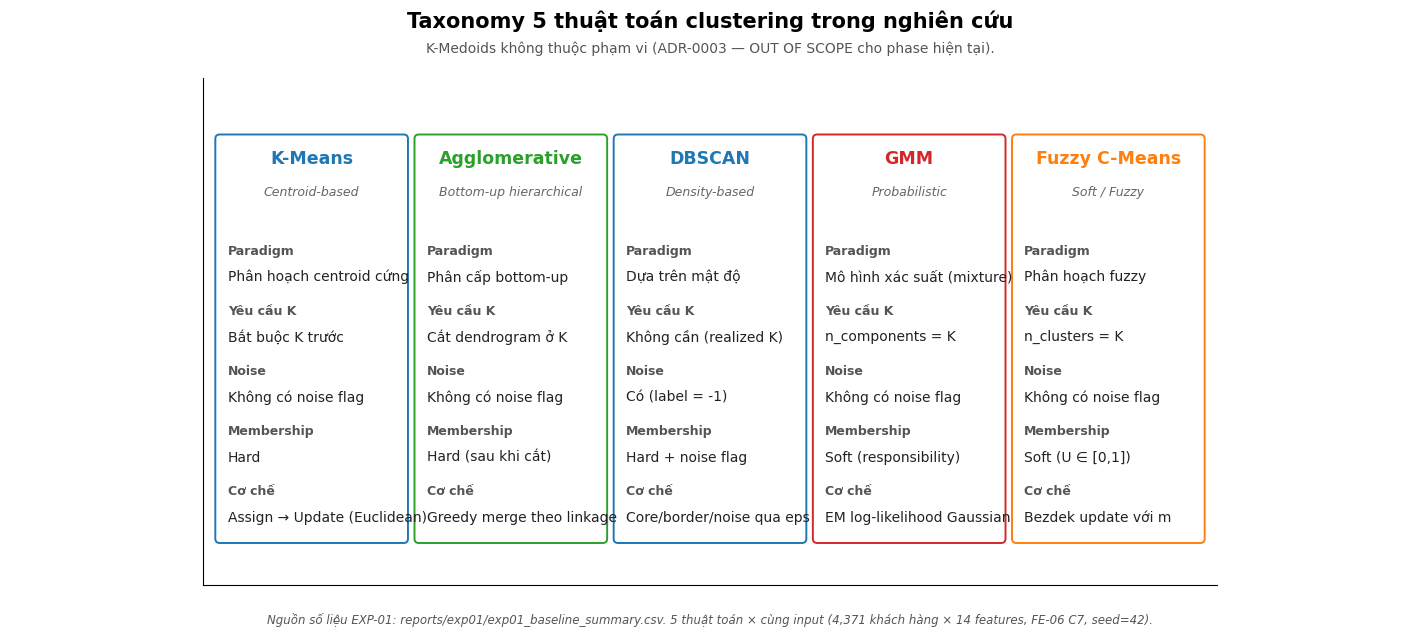

Python code for this plot: (Note: this script raises an exception after producing the figure.)
"""
Generate 9 PNG visualizations for clustering algorithm comparison.

Source of experimental numbers:
- reports/exp01/exp01_baseline_summary.csv (EXP-01 baseline, 5 runs)
- reports/exp03/exp03_selected_configurations.csv (EXP-03 working selection)
- reports/exp05/exp05_reproducibility_aggregate.csv (Block R)

This is documentation/visualization task only:
- No code change to clustering implementation
- No methodology change
- No rerun of experiments
- No ranking/winner/best/optimal claims
"""

import os

import matplotlib.pyplot as plt
from matplotlib.patches import (
    Circle,
    Ellipse,
    FancyArrowPatch,
    FancyBboxPatch,
    Rectangle,
)
import numpy as np
from scipy.spatial import cKDTree

OUT = "/home/hoangson301223/NCKH/EPU_CNS_SG_SV_2026_PHASE_2_PROJECT_13/customer-segmentation-ml/reports/algorithm_comparison"

# Common visual style — academic / scientific
plt.rcParams.update({
    "font.family": "DejaVu Sans",
    "font.size": 10,
    "axes.titlesize": 11,
    "axes.labelsize": 10,
    "axes.spines.top": False,
    "axes.spines.right": False,
    "savefig.bbox": "tight",
    "savefig.dpi": 160,
    "figure.dpi": 120,
})

COLORS = {
    "kmeans": "#1f77b4",
    "agglomerative": "#2ca02c",
    "dbscan_core": "#1f77b4",
    "dbscan_border": "#9467bd",
    "dbscan_noise": "#7f7f7f",
    "gmm": "#d62728",
    "fcm": "#ff7f0e",
    "text_muted": "#555555",
}

ALG_ORDER = ["kmeans", "agglomerative", "dbscan_core", "gmm", "fcm"]
ALG_COLOR_MAP = {
    "kmeans": "#1f77b4",
    "agglomerative": "#2ca02c",
    "dbscan_core": "#1f77b4",
    "gmm": "#d62728",
    "fcm": "#ff7f0e",
}
ALG_COLOR = [ALG_COLOR_MAP[k] for k in ALG_ORDER]

ALG_TITLE = {
    "kmeans": "K-Means",
    "agglomerative": "Agglomerative",
    "dbscan": "DBSCAN",
    "gmm": "Gaussian Mixture",
    "fcm": "Fuzzy C-Means",
}

DATA_SOURCE_EXP01 = (
    "Nguồn số liệu EXP-01: reports/exp01/exp01_baseline_summary.csv. "
    "5 thuật toán × cùng input (4,371 khách hàng × 14 features, FE-06 C7, seed=42)."
)


def save(fig, name):
    path = os.path.join(OUT, name)
    fig.savefig(path, dpi=160, bbox_inches="tight", facecolor="white")
    plt.close(fig)
    return path


def set_axis_clean(ax, xlim=(0, 1), ylim=(0, 1)):
    ax.set_xlim(*xlim)
    ax.set_ylim(*ylim)
    ax.set_xticks([])
    ax.set_yticks([])
    ax.set_aspect("equal")


def title_only(fig, title, y=0.96):
    fig.suptitle(title, fontsize=15, fontweight="bold", y=y)


def footer_source(fig, txt, y=0.02):
    fig.text(0.5, y, txt, ha="center", fontsize=8.5,
             color=COLORS["text_muted"], style="italic")


# =============================================================================
# 01 — Algorithm Taxonomy (5 algorithms card grid)
# =============================================================================

def make_01_taxonomy():
    fig = plt.figure(figsize=(14.0, 6.5))
    fig.suptitle("Taxonomy 5 thuật toán clustering trong nghiên cứu",
                 fontsize=15, fontweight="bold", y=0.965)

    # sub-title in its own axes
    ax_meta = fig.add_axes([0.0, 0.88, 1.0, 0.05])
    ax_meta.axis("off")
    ax_meta.text(0.5, 0.5,
                 "K-Medoids không thuộc phạm vi (ADR-0003 — OUT OF SCOPE cho phase hiện tại).",
                 ha="center", va="center", fontsize=10,
                 color=COLORS["text_muted"])

    ax = fig.add_axes([0.02, 0.08, 0.96, 0.78])
    set_axis_clean(ax, (0, 14.0), (0, 7.0))

    cards = [
        {"key": "kmeans", "alg": "K-Means", "tag": "Centroid-based",
         "rows": [
             ("Paradigm", "Phân hoạch centroid cứng"),
             ("Yêu cầu K", "Bắt buộc K trước"),
             ("Noise", "Không có noise flag"),
             ("Membership", "Hard"),
             ("Cơ chế", "Assign → Update (Euclidean)"),
         ]},
        {"key": "agglomerative", "alg": "Agglomerative", "tag": "Bottom-up hierarchical",
         "rows": [
             ("Paradigm", "Phân cấp bottom-up"),
             ("Yêu cầu K", "Cắt dendrogram ở K"),
             ("Noise", "Không có noise flag"),
             ("Membership", "Hard (sau khi cắt)"),
             ("Cơ chế", "Greedy merge theo linkage"),
         ]},
        {"key": "dbscan", "alg": "DBSCAN", "tag": "Density-based",
         "rows": [
             ("Paradigm", "Dựa trên mật độ"),
             ("Yêu cầu K", "Không cần (realized K)"),
             ("Noise", "Có (label = -1)"),
             ("Membership", "Hard + noise flag"),
             ("Cơ chế", "Core/border/noise qua eps"),
         ]},
        {"key": "gmm", "alg": "GMM", "tag": "Probabilistic",
         "rows": [
             ("Paradigm", "Mô hình xác suất (mixture)"),
             ("Yêu cầu K", "n_components = K"),
             ("Noise", "Không có noise flag"),
             ("Membership", "Soft (responsibility)"),
             ("Cơ chế", "EM log-likelihood Gaussian"),
         ]},
        {"key": "fcm", "alg": "Fuzzy C-Means", "tag": "Soft / Fuzzy",
         "rows": [
             ("Paradigm", "Phân hoạch fuzzy"),
             ("Yêu cầu K", "n_clusters = K"),
             ("Noise", "Không có noise flag"),
             ("Membership", "Soft (U ∈ [0,1])"),
             ("Cơ chế", "Bezdek update với m"),
         ]},
    ]

    box_w = 2.62
    box_h = 5.6
    y0 = 0.6
    gap = 0.13
    total_w = 5 * box_w + 4 * gap
    x0 = (14.0 - total_w) / 2

    for i, c in enumerate(cards):
        x = x0 + i * (box_w + gap)
        color = ALG_COLOR[i]
        # outer
        outer = FancyBboxPatch(
            (x, y0), box_w, box_h,
            boxstyle="round,pad=0.02,rounding_size=0.06",
            linewidth=1.4, edgecolor=color, facecolor="white",
        )
        ax.add_patch(outer)
        # header
        ax.text(x + box_w / 2, y0 + box_h - 0.32, c["alg"],
                ha="center", va="center", fontsize=12.5, fontweight="bold",
                color=color)
        ax.text(x + box_w / 2, y0 + box_h - 0.78, c["tag"],
                ha="center", va="center", fontsize=9, color="#666",
                style="italic")

        rows_top = y0 + box_h - 1.30
        n_rows = len(c["rows"])
        row_h = (rows_top - y0 - 0.15) / n_rows
        for r_i, (label, val) in enumerate(c["rows"]):
            ry = rows_top - (r_i + 1) * row_h
            ax.text(x + 0.15, ry + row_h * 0.65, label,
                    ha="left", va="center", fontsize=9,
                    fontweight="bold", color=COLORS["text_muted"])
            ax.text(x + 0.15, ry + row_h * 0.22, val,
                    ha="left", va="center", fontsize=10, color="#222")

    fig.text(0.5, 0.02, DATA_SOURCE_EXP01, ha="center", fontsize=8.5,
             color=COLORS["text_muted"], style="italic")
    save(fig, "01_algorithm_taxonomy.png")


# =============================================================================
# 02 — K-Means principle (5-panel mechanism)
# =============================================================================

def make_02_kmeans():
    rng = np.random.default_rng(42)
    n = 80
    centers = np.array([[-3, -1.5], [3, -1.5], [-3, 1.5], [3, 1.5]], dtype=float)
    X = np.vstack([c + rng.normal(scale=0.85, size=(n // 4, 2)) for c in centers])

    def assign(X, mu):
        d = np.linalg.norm(X[:, None, :] - mu[None, :, :], axis=2)
        return np.argmin(d, axis=1)

    fig = plt.figure(figsize=(16.0, 4.6))
    fig.suptitle("K-Means — Nguyên lý hoạt động (Lloyd's algorithm)",
                 fontsize=14, fontweight="bold", y=0.97)
    fig.subplots_adjust(top=0.84, bottom=0.20, left=0.04, right=0.98, wspace=0.25)

    axes = [fig.add_subplot(1, 5, i + 1) for i in range(5)]
    cmap = ["#1f77b4", "#2ca02c", "#d62728", "#ff7f0e"]

    # Panel 1: raw
    ax = axes[0]
    ax.scatter(X[:, 0], X[:, 1], s=14, c="#444", alpha=0.7, edgecolors="none")
    ax.set_title("1. Dữ liệu 4,371 khách hàng\n(R¹⁴ minh họa 2D)",
                 fontsize=10)
    ax.set_xticks([]); ax.set_yticks([])

    # Panel 2: init centroids
    ax = axes[1]
    initial_centers = X[rng.choice(len(X), 4, replace=False)]
    ax.scatter(X[:, 0], X[:, 1], s=14, c="#aaa", alpha=0.6, edgecolors="none")
    ax.scatter(initial_centers[:, 0], initial_centers[:, 1],
               s=180, c=cmap,
               marker="X", edgecolors="black", linewidths=1)
    ax.set_title("2. Khởi tạo 4 centroid\n(k-means++, n_init=10)", fontsize=10)
    ax.set_xticks([]); ax.set_yticks([])

    # Panel 3: assignment
    ax = axes[2]
    lbls = assign(X, initial_centers)
    for k in range(4):
        ax.scatter(X[lbls == k, 0], X[lbls == k, 1], s=14, c=cmap[k],
                   alpha=0.7, edgecolors="none")
    for k, c in enumerate(initial_centers):
        ax.scatter([c[0]], [c[1]], s=180, c=cmap[k], marker="X",
                   edgecolors="black", linewidths=1)
    ax.set_title("3. Assignment\nđiểm → centroid gần nhất", fontsize=10)
    ax.set_xticks([]); ax.set_yticks([])

    # Panel 4: centroid update
    ax = axes[3]
    new_centers = np.array([X[lbls == k].mean(axis=0) for k in range(4)])
    for k in range(4):
        ax.scatter(X[lbls == k, 0], X[lbls == k, 1], s=14, c=cmap[k],
                   alpha=0.6, edgecolors="none")
    for k in range(4):
        ax.annotate("", xy=new_centers[k], xytext=initial_centers[k],
                    arrowprops=dict(arrowstyle="->", color="black", lw=1.4))
    ax.scatter(initial_centers[:, 0], initial_centers[:, 1],
               s=120, c=cmap, marker="X", alpha=0.4,
               edgecolors="black", linewidths=1)
    ax.scatter(new_centers[:, 0], new_centers[:, 1],
               s=200, c=cmap, marker="X", edgecolors="black", linewidths=1)
    ax.set_title("4. Update\ncentroid ← mean(cluster)", fontsize=10)
    ax.set_xticks([]); ax.set_yticks([])

    # Panel 5: converged
    ax = axes[4]
    final_centers = np.array([[-3, -1.5], [3, -1.5], [-3, 1.5], [3, 1.5]],
                             dtype=float)
    final_lbls = assign(X, final_centers)
    for k in range(4):
        ax.scatter(X[final_lbls == k, 0], X[final_lbls == k, 1], s=14,
                   c=cmap[k], alpha=0.75, edgecolors="none")
        ax.scatter([final_centers[k, 0]], [final_centers[k, 1]],
                   s=180, c=cmap[k], marker="X", edgecolors="black", linewidths=1)
    ax.set_title("5. Hội tụ\n4 cluster cuối cùng", fontsize=10)
    ax.set_xticks([]); ax.set_yticks([])

    fig.text(0.5, 0.10,
             "Objective: WCSS = Σₖ Σ_{x∈Cₖ} ‖x − μₖ‖²  ·  Working config: n_init=10, init=k-means++, max_iter=300, tol=1e-4.",
             ha="center", fontsize=9, color=COLORS["text_muted"])
    fig.text(0.5, 0.02,
             "Nguồn: docs/research/ML02_KMeans.md; reports/exp01/exp01_baseline_summary.csv "
             "(K-Means baseline K=4: silhouette=0.5681, DBI=0.6128, CH=4819.08).",
             ha="center", fontsize=8.5, color=COLORS["text_muted"],
             style="italic")
    save(fig, "02_kmeans_principle.png")


# =============================================================================
# 03 — Agglomerative principle
# =============================================================================

def make_03_agglomerative():
    X = np.array([
        [-3.0, -1.5],
        [-2.8, -1.2],
        [-2.5, -1.6],
        [3.0, -1.5],
        [2.8, -1.2],
        [-3.0, 1.5],
        [3.0, 1.5],
    ])

    fig = plt.figure(figsize=(15.0, 7.5))
    fig.suptitle("Agglomerative Clustering — Bottom-up hierarchical merging",
                 fontsize=15, fontweight="bold", y=0.985)
    gs = fig.add_gridspec(2, 3, height_ratios=[1.1, 1.0], hspace=0.40, wspace=0.30)

    cmap = ["#1f77b4", "#2ca02c", "#d62728", "#ff7f0e"]

    # Panel A: points
    axA = fig.add_subplot(gs[0, 0])
    axA.scatter(X[:, 0], X[:, 1], s=140, c="white", edgecolors="black", linewidths=1.8)
    for i, (x, y) in enumerate(X):
        axA.text(x + 0.12, y + 0.05, f"x{i + 1}", fontsize=10)
    axA.set_title("1. Khởi tạo — mỗi điểm = 1 cluster", fontsize=11)
    axA.set_xticks([]); axA.set_yticks([])

    # Panel B: pairwise merging
    axB = fig.add_subplot(gs[0, 1])
    groups_B = [(0, 1, 2), (3, 4), (5,), (6,)]
    for gi, grp in enumerate(groups_B):
        axB.scatter(X[list(grp), 0], X[list(grp), 1], s=180,
                    c=cmap[gi], edgecolors="black", linewidths=1.2)
    merges = [((-2.9, -1.35), (-2.6, -1.4)), ((2.9, -1.35), (2.9, -1.32))]
    for (x1, y1), (x2, y2) in merges:
        axB.annotate("", xy=(x2, y2), xytext=(x1, y1),
                     arrowprops=dict(arrowstyle="->", color="#444", lw=1.2))
    axB.set_title("2. Greedy merge theo linkage criterion", fontsize=11)
    axB.set_xticks([]); axB.set_yticks([])

    # Panel C: dendrogram (drawn manually for clarity)
    axD = fig.add_subplot(gs[0, 2])
    leaf_pos = [0.5, 1.0, 1.5, 2.5, 3.0, 4.5, 5.5]
    leaf_labels = ["x1", "x2", "x3", "x4", "x5", "x6", "x7"]
    # stems
    for i, x in enumerate(leaf_pos):
        axD.plot([x, x], [0, 0.25], color="#222", lw=1)
        axD.text(x, -0.10, leaf_labels[i], ha="center", va="top", fontsize=10)
    # merge1 x1,x2 at h=0.30
    axD.plot([leaf_pos[0], leaf_pos[1]], [0.30, 0.30], color="#222", lw=1)
    axD.plot([leaf_pos[0], leaf_pos[0]], [0.25, 0.30], color="#222", lw=1)
    axD.plot([leaf_pos[1], leaf_pos[1]], [0.25, 0.30], color="#222", lw=1)
    # merge2 x4,x5 at h=0.45
    axD.plot([leaf_pos[3], leaf_pos[4]], [0.45, 0.45], color="#222", lw=1)
    axD.plot([leaf_pos[3], leaf_pos[3]], [0.25, 0.45], color="#222", lw=1)
    axD.plot([leaf_pos[4], leaf_pos[4]], [0.25, 0.45], color="#222", lw=1)
    # merge3 (x1,x2) with x3 at h=0.75
    cx12 = (leaf_pos[0] + leaf_pos[1]) / 2
    axD.plot([cx12, leaf_pos[2]], [0.75, 0.75], color="#222", lw=1)
    axD.plot([leaf_pos[2], leaf_pos[2]], [0.25, 0.75], color="#222", lw=1)
    axD.plot([cx12, cx12], [0.30, 0.75], color="#222", lw=1)
    # merge4 x6 with x7 at h=1.20
    axD.plot([leaf_pos[5], leaf_pos[6]], [1.20, 1.20], color="#222", lw=1)
    axD.plot([leaf_pos[5], leaf_pos[5]], [0.25, 1.20], color="#222", lw=1)
    axD.plot([leaf_pos[6], leaf_pos[6]], [0.25, 1.20], color="#222", lw=1)
    # merge5 (x4,x5) with (x6,x7) at h=1.95
    cx45 = (leaf_pos[3] + leaf_pos[4]) / 2
    cx67 = (leaf_pos[5] + leaf_pos[6]) / 2
    axD.plot([cx45, cx67], [1.95, 1.95], color="#222", lw=1)
    axD.plot([cx45, cx45], [0.45, 1.95], color="#222", lw=1)
    axD.plot([cx67, cx67], [1.20, 1.95], color="#222", lw=1)

    axD.set_xlim(0, 6.5); axD.set_ylim(-0.30, 2.20)
    axD.set_xticks([]); axD.set_yticks([0, 0.30, 0.75, 1.20, 1.95])
    axD.set_yticklabels(["0", "0.30", "0.75", "1.20", "1.95"], fontsize=9)
    axD.set_ylabel("Khoảng cách\nlinkage", fontsize=9)
    axD.spines["bottom"].set_visible(False)
    axD.spines["left"].set_visible(True)
    axD.set_title("3. Dendrogram (linkage height)", fontsize=11)

    # Panel D: cut at K=3
    axC = fig.add_subplot(gs[1, 0])
    cut_groups = [(0, 1, 2, 5), (3, 4), (6,)]
    for gi, grp in enumerate(cut_groups):
        axC.scatter(X[list(grp), 0], X[list(grp), 1], s=180,
                    c=cmap[gi], edgecolors="black", linewidths=1.2)
    axC.text(-3.5, 2.40, "Cắt tại K=3 → 3 cluster",
             color="red", fontsize=10.5, fontweight="bold")
    axC.set_xlim(-3.7, 3.6); axC.set_ylim(-2.05, 2.55)
    axC.set_xticks([]); axC.set_yticks([])
    axC.set_title("4. Cắt dendrogram tại K=3", fontsize=11, pad=10)

    # Panel E: linkage explanation (better spacing)
    axE = fig.add_subplot(gs[1, 1])
    axE.axis("off")
    axE.text(0.05, 0.92, "Linkage rules:", fontsize=12, fontweight="bold",
             transform=axE.transAxes)
    linkages = [
        ("Ward",     "Δ(ESS) — minimize variance sau merge"),
        ("Average",  "Trung bình khoảng cách pairwise"),
        ("Complete", "Max khoảng cách giữa 2 điểm"),
        ("Single",   "Min khoảng cách giữa 2 điểm"),
    ]
    for i, (name, desc) in enumerate(linkages):
        y = 0.78 - i * 0.15
        axE.text(0.04, y, f"• {name}:", fontsize=10.5, fontweight="bold",
                 transform=axE.transAxes)
        axE.text(0.42, y, desc, fontsize=10, transform=axE.transAxes)
    axE.text(0.5, 0.08,
             "EXP-03 working selection: linkage=average, K=3 → silhouette=0.8033.",
             fontsize=9.5, ha="center", color=COLORS["text_muted"],
             style="italic", transform=axE.transAxes)
    axE.set_title("5. Ảnh hưởng của linkage rule", fontsize=11)

    # Panel F: final clusters
    axF = fig.add_subplot(gs[1, 2])
    final_groups = [(0, 1, 2, 5), (3, 4), (6,)]
    for gi, grp in enumerate(final_groups):
        axF.scatter(X[list(grp), 0], X[list(grp), 1], s=180,
                    c=cmap[gi], edgecolors="black", linewidths=1.2)
    axF.set_xlim(-3.7, 3.6); axF.set_ylim(-1.9, 1.9)
    axF.set_xticks([]); axF.set_yticks([])
    axF.set_title("6. Cluster cuối cùng (K=3)", fontsize=11)

    fig.text(0.5, 0.01,
             "Nguồn: docs/research/ML03_Hierarchical_Clustering.md; "
             "reports/exp03/exp03_selected_configurations.csv. "
             "Working config: linkage=ward, metric=euclidean, n_clusters=4. "
             "Linkage rất ảnh hưởng: ward K=4 → silhouette=0.5657, average K=3 → silhouette=0.8033.",
             ha="center", fontsize=8.5, color=COLORS["text_muted"], style="italic")
    save(fig, "03_agglomerative_principle.png")


# =============================================================================
# 04 — DBSCAN principle
# =============================================================================

def make_04_dbscan():
    rng = np.random.default_rng(11)
    cluster_a = rng.normal(loc=[-2.5, 1.0], scale=[0.8, 0.5], size=(35, 2))
    cluster_b = rng.normal(loc=[2.2, -1.5], scale=[0.6, 0.7], size=(28, 2))
    cluster_c = rng.normal(loc=[3.5, 2.8], scale=[0.4, 0.3], size=(20, 2))
    sparse = rng.normal(loc=[0.0, 0.0], scale=[2.0, 2.0], size=(20, 2))
    X = np.vstack([cluster_a, cluster_b, cluster_c, sparse])

    eps = 0.85
    min_samples = 5
    tree = cKDTree(X)
    n_in_eps = np.array([len(tree.query_ball_point(p, eps)) - 1 for p in X])

    is_core = n_in_eps >= min_samples
    is_border = np.zeros(len(X), dtype=bool)
    for i, p in enumerate(X):
        if is_core[i]:
            continue
        nbrs = tree.query_ball_point(p, eps)
        if any(is_core[j] for j in nbrs):
            is_border[i] = True
    is_noise = (~is_core) & (~is_border)

    fig = plt.figure(figsize=(15.0, 6.8))
    fig.suptitle("DBSCAN — Density-based clustering (Ester et al., 1996)",
                 fontsize=15, fontweight="bold", y=1.00)
    gs = fig.add_gridspec(1, 2, width_ratios=[1.5, 1.0], wspace=0.25)

    # Left: scatter with eps circles
    axA = fig.add_subplot(gs[0, 0])
    for i, p in enumerate(X):
        if is_core[i]:
            axA.add_patch(Circle(p, eps, fill=False, edgecolor="#888",
                                 linewidth=0.6, alpha=0.4, zorder=1))
    axA.scatter(X[is_core, 0], X[is_core, 1], s=55,
                c=COLORS["dbscan_core"], edgecolors="black", linewidths=0.5,
                label="Core point", zorder=3)
    axA.scatter(X[is_border, 0], X[is_border, 1], s=70, marker="o",
                c=COLORS["dbscan_border"], edgecolors="black", linewidths=0.5,
                label="Border point", zorder=3)
    axA.scatter(X[is_noise, 0], X[is_noise, 1], s=70, marker="X",
                c=COLORS["dbscan_noise"], edgecolors="black", linewidths=0.5,
                label="Noise point (label = -1)", zorder=3)
    axA.set_xticks([]); axA.set_yticks([])
    axA.set_title(f"Phân loại điểm (eps={eps:.2f}, min_samples={min_samples})",
                  fontsize=11)
    axA.legend(loc="upper left", frameon=True, fontsize=9.5)

    # Right: definitions table
    axB = fig.add_subplot(gs[0, 1])
    axB.axis("off")
    axB.set_xlim(0, 1); axB.set_ylim(0, 1)

    axB.text(0.5, 0.96, "Khái niệm cốt lõi", ha="center", fontsize=13,
             fontweight="bold", transform=axB.transAxes)

    defs = [
        ("eps\nNEIGHBOR",
         f"N_eps(x) = {{ x_j | d(x, x_j) ≤ {eps:.2f} }}"),
        ("CORE\npoint",
         f"|N_eps(x)| ≥ min_samples = {min_samples}"),
        ("BORDER\npoint",
         "|N_eps(x)| < min_samples ở trong N_eps của core"),
        ("NOISE\npoint",
         "Không phải core, không phải border → label = -1"),
        ("DENSITY\n-connect",
         "Chuỗi core nối qua N_eps lẫn nhau"),
        ("REALIZED\nK",
         "Không cố định trước — là output thuật toán"),
    ]
    for i, (k, v) in enumerate(defs):
        y = 0.86 - i * 0.13
        axB.add_patch(Rectangle((0.02, y - 0.045), 0.26, 0.10,
                                facecolor="#e9eef6", edgecolor="#aac",
                                linewidth=0.6))
        axB.text(0.15, y + 0.005, k, ha="center", va="center", fontsize=8.5,
                 fontweight="bold", transform=axB.transAxes)
        axB.text(0.30, y + 0.005, v, ha="left", va="center", fontsize=10,
                 transform=axB.transAxes)

    axB.text(0.5, 0.04,
             "Observed evidence (EXP-01): DBSCAN trên RFM Extended (4,371×14, "
             "FE-06 C7) cho 17 cluster và 72.7% noise.",
             ha="center", fontsize=9.5, style="italic",
             color=COLORS["text_muted"], transform=axB.transAxes)
    fig.text(0.5, 0.02,
             "Nguồn: docs/research/ML04_DBSCAN.md; "
             "reports/exp01/exp01_baseline_summary.csv (DBSCAN row). "
             "Silhouette không nên dùng để đánh giá DBSCAN (AGENTS.md §3).",
             ha="center", fontsize=8.5, color=COLORS["text_muted"], style="italic")
    save(fig, "04_dbscan_principle.png")


# =============================================================================
# 05 — GMM principle
# =============================================================================

def make_05_gmm():
    rng = np.random.default_rng(123)
    A = rng.normal(loc=[-2.2, -1.0], scale=[1.0, 0.4], size=(220, 2))
    B = rng.normal(loc=[2.2, -1.2], scale=[0.5, 0.8], size=(180, 2))
    C = rng.normal(loc=[0.0, 1.6], scale=[1.3, 0.3], size=(140, 2))
    X = np.vstack([A, B, C])

    fig = plt.figure(figsize=(15.0, 6.8))
    fig.suptitle("Gaussian Mixture Model — Probabilistic clustering (EM algorithm)",
                 fontsize=15, fontweight="bold", y=1.00)
    gs = fig.add_gridspec(1, 2, width_ratios=[1.4, 1.0], wspace=0.30)

    # Left: 3 Gaussians + data
    axA = fig.add_subplot(gs[0, 0])
    axA.scatter(X[:, 0], X[:, 1], s=12, c="#444", alpha=0.4, edgecolors="none",
                zorder=1)
    centers = [(-2.2, -1.0), (2.2, -1.2), (0.0, 1.6)]
    covs = [[[1.0, 0.0], [0.0, 0.16]],
            [[0.25, 0.0], [0.0, 0.64]],
            [[1.69, 0.0], [0.0, 0.09]]]
    colors = ["#1f77b4", "#d62728", "#2ca02c"]
    for c, cov, col in zip(centers, covs, colors):
        eigvals, eigvecs = np.linalg.eigh(np.array(cov))
        order = eigvals.argsort()[::-1]
        eigvals, eigvecs = eigvals[order], eigvecs[:, order]
        a = 2 * np.sqrt(eigvals[0])
        b = 2 * np.sqrt(eigvals[1])
        angle = np.degrees(np.arctan2(eigvecs[1, 0], eigvecs[0, 0]))
        for mult in [1, 2, 3]:
            ell = Ellipse(c, a * mult, b * mult, angle=angle,
                          facecolor=col, alpha=0.08, edgecolor=col,
                          linewidth=0.9, zorder=2)
            axA.add_patch(ell)
        axA.scatter([c[0]], [c[1]], s=180, c=col, marker="X",
                    edgecolors="black", linewidths=1, zorder=4)
        axA.text(c[0], c[1] - 0.60, "μₖ", fontsize=12, ha="center",
                 color=col, fontweight="bold")

    axA.set_title("K Gaussian component: p(x) = Σₖ πₖ · N(x | μₖ, Σₖ)",
                  fontsize=11)
    axA.set_xticks([]); axA.set_yticks([])
    axA.set_xlim(-5, 5); axA.set_ylim(-3.5, 3.5)

    # Right: responsibilities + convention
    axB = fig.add_subplot(gs[0, 1])
    axB.axis("off")
    axB.set_xlim(0, 1); axB.set_ylim(0, 1)

    axB.text(0.5, 0.95, "Responsibility matrix γ(z_ik)",
             ha="center", fontsize=13, fontweight="bold",
             transform=axB.transAxes)
    axB.text(0.5, 0.88,
             "γ(z_ik) = πₖ N(x_i | μₖ, Σₖ) / Σⱼ πⱼ N(x_i | μⱼ, Σⱼ)",
             ha="center", fontsize=10, style="italic",
             transform=axB.transAxes)

    n_demo, k_demo = 5, 3
    rng2 = np.random.default_rng(2)
    R = rng2.dirichlet(np.ones(k_demo) * 2, size=n_demo)
    cell_w, cell_h = 0.12, 0.06
    bx, by = 0.20, 0.42
    for i in range(n_demo):
        for k in range(k_demo):
            v = R[i, k]
            axB.add_patch(Rectangle(
                (bx + k * cell_w, by + (n_demo - 1 - i) * cell_h),
                cell_w * 0.95, cell_h * 0.85,
                facecolor=plt.cm.Reds(0.15 + 0.75 * v),
                edgecolor="white"))
            axB.text(bx + k * cell_w + cell_w * 0.5,
                     by + (n_demo - 1 - i) * cell_h + cell_h * 0.42,
                     f"{v:.2f}", ha="center", va="center", fontsize=8,
                     transform=axB.transAxes)
    for k in range(k_demo):
        axB.text(bx + k * cell_w + cell_w * 0.5,
                 by + n_demo * cell_h + 0.015,
                 f"k={k + 1}", ha="center", va="bottom", fontsize=9,
                 transform=axB.transAxes, fontweight="bold")
    axB.text(bx - 0.04, by + n_demo * cell_h / 2,
             "khách hàng i", ha="right", va="center", fontsize=9.5,
             transform=axB.transAxes, rotation=90)

    axB.text(0.5, 0.24,
             "Soft: mỗi x_i có responsibility cho mọi k (Σₖ γ(z_ik) = 1)",
             ha="center", fontsize=10, transform=axB.transAxes)
    axB.text(0.5, 0.18,
             "Hard convention trong project:\nhard_label(i) = argmaxₖ γ(z_ik)",
             ha="center", fontsize=10.5, fontweight="bold",
             color="#9c2a2a", transform=axB.transAxes)
    axB.text(0.5, 0.06,
             "Covariance types: full / tied / diag / spherical. "
             "EXP-03 working: tied, n_components=4 → silhouette=0.5702.",
             ha="center", fontsize=9.5, style="italic",
             color=COLORS["text_muted"], transform=axB.transAxes)
    fig.text(0.5, 0.02,
             "Nguồn: docs/research/ML05_GMM.md; reports/exp01/exp01_baseline_summary.csv; "
             "reports/exp03/exp03_selected_configurations.csv (GMM row).",
             ha="center", fontsize=8.5, color=COLORS["text_muted"], style="italic")
    save(fig, "05_gmm_principle.png")


# =============================================================================
# 06 — Fuzzy C-Means principle
# =============================================================================

def make_06_fuzzy():
    rng = np.random.default_rng(31)
    A = rng.normal(loc=[-2.0, -1.0], scale=[0.9, 0.5], size=(140, 2))
    B = rng.normal(loc=[2.0, -1.0], scale=[0.7, 0.6], size=(130, 2))
    X = np.vstack([A, B])
    centroids = np.array([[-1.95, -0.95], [1.95, -0.95]])

    n_demo, k_demo = 6, 3
    rng2 = np.random.default_rng(99)
    U_demo = rng2.dirichlet(np.ones(k_demo) * 1.8, size=n_demo)

    fig = plt.figure(figsize=(15.0, 6.8))
    fig.suptitle("Fuzzy C-Means — Soft partition với fuzziness parameter m",
                 fontsize=15, fontweight="bold", y=1.00)
    gs = fig.add_gridspec(1, 2, width_ratios=[1.4, 1.0], wspace=0.30)

    axA = fig.add_subplot(gs[0, 0])
    cmap_p = ["#1f77b4", "#d62728", "#2ca02c"]
    d1 = np.linalg.norm(X - centroids[0], axis=1)
    d2 = np.linalg.norm(X - centroids[1], axis=1)
    dom = (d1 < d2).astype(int)
    mixed = 0.4 < (1 - np.abs(d1 - d2) / (d1 + d2 + 1e-9))
    for k in range(2):
        axA.scatter(X[dom == k, 0], X[dom == k, 1], s=14,
                    c=cmap_p[k], alpha=0.4, edgecolors="none")
    axA.scatter(X[mixed, 0], X[mixed, 1], s=24,
                c="#bdb76b", alpha=0.7, edgecolors="black", linewidths=0.4,
                label="Mixed membership")
    axA.scatter(centroids[:, 0], centroids[:, 1], s=200, c=cmap_p[:2],
                marker="X", edgecolors="black", linewidths=1.2,
                label="Centroid cₖ")
    axA.legend(loc="lower left", fontsize=9.5)
    idx_mixed = np.where(mixed)[0][:8]
    for i in idx_mixed:
        for k in range(2):
            w = 1.0 if k == dom[i] else 0.35
            axA.annotate("", xy=centroids[k], xytext=X[i],
                         arrowprops=dict(arrowstyle="-",
                                         color=cmap_p[k], lw=w, alpha=0.45))
    axA.set_xticks([]); axA.set_yticks([])
    axA.set_title("Mỗi điểm ∈ tất cả cluster với membership degree",
                  fontsize=11)
    axA.set_xlim(-5, 5); axA.set_ylim(-3.5, 3.5)

    axB = fig.add_subplot(gs[0, 1])
    axB.axis("off")
    axB.set_xlim(0, 1); axB.set_ylim(0, 1)

    axB.text(0.5, 0.95, "Ma trận membership U ∈ [0,1]^(N×K)",
             ha="center", fontsize=13, fontweight="bold",
             transform=axB.transAxes)
    axB.text(0.5, 0.88,
             "Σₖ U[i, k] = 1,  ∀ i;    U[i, k] ≥ 0,  ∀ (i, k)",
             ha="center", fontsize=10, style="italic",
             transform=axB.transAxes)

    cell_w, cell_h = 0.10, 0.052
    bx, by = 0.25, 0.42
    for i in range(n_demo):
        for k in range(k_demo):
            v = U_demo[i, k]
            axB.add_patch(Rectangle(
                (bx + k * cell_w, by + (n_demo - 1 - i) * cell_h),
                cell_w * 0.95, cell_h * 0.85,
                facecolor=plt.cm.YlOrRd(0.15 + 0.75 * v),
                edgecolor="white"))
            axB.text(bx + k * cell_w + cell_w * 0.5,
                     by + (n_demo - 1 - i) * cell_h + cell_h * 0.42,
                     f"{v:.2f}", ha="center", va="center", fontsize=8,
                     transform=axB.transAxes)
    for k in range(k_demo):
        axB.text(bx + k * cell_w + cell_w * 0.5,
                 by + n_demo * cell_h + 0.015,
                 f"k={k + 1}", ha="center", va="bottom", fontsize=9,
                 transform=axB.transAxes, fontweight="bold")
    axB.text(bx - 0.04, by + n_demo * cell_h / 2,
             "khách hàng i", ha="right", va="center", fontsize=9.5,
             transform=axB.transAxes, rotation=90)

    axB.text(0.5, 0.30,
             "J_m = Σᵢ Σₖ (U[i,k])^m · ‖x_i − cₖ‖²       (m > 1)",
             ha="center", fontsize=10, transform=axB.transAxes)
    axB.text(0.5, 0.22, "Bezdek update:",
             ha="center", fontsize=10.5, fontweight="bold",
             transform=axB.transAxes)
    axB.text(0.5, 0.18,
             "U[i,k] = 1 / Σⱼ (‖x_i − cₖ‖ / ‖x_i − cⱼ‖)^(2/(m−1))",
             ha="center", fontsize=10, style="italic",
             transform=axB.transAxes)
    axB.text(0.5, 0.10,
             "Hard convention trong project:\nhard_label(i) = argmaxₖ U[i, k]",
             ha="center", fontsize=10.5, fontweight="bold",
             color="#9c2a2a", transform=axB.transAxes)
    fig.text(0.5, 0.04,
             "EXP-03 working: K=3, m=1.5 → silhouette=0.6296. "
             "Custom NumPy impl, m∈{1.5,2.0,2.5,3.0} explored.",
             ha="center", fontsize=9.5, color=COLORS["text_muted"], style="italic")
    fig.text(0.5, 0.02,
             "Nguồn: docs/research/ML06_Fuzzy_CMeans.md; reports/exp01/exp01_baseline_summary.csv; "
             "reports/exp03/exp03_selected_configurations.csv (FCM row).",
             ha="center", fontsize=8.5, color=COLORS["text_muted"], style="italic")
    save(fig, "06_fuzzy_cmeans_principle.png")


# =============================================================================
# 07 — Customer segmentation pipeline
# =============================================================================

def make_07_pipeline():
    fig = plt.figure(figsize=(17.0, 7.8))
    fig.suptitle("Pipeline Customer Segmentation trong nghiên cứu",
                 fontsize=15, fontweight="bold", y=0.985)
    fig.text(0.5, 0.945,
             "FE-02 → FE-04 → FE-05 → FE-06 C7 → 5 algorithms (EPIC-06) → "
             "EPIC-07 (185 runs) → EPIC-08 → EPIC-09",
             ha="center", fontsize=10, color=COLORS["text_muted"])

    ax = fig.add_axes([0.02, 0.08, 0.96, 0.82])
    set_axis_clean(ax, (0, 17.0), (0, 6.6))

    stages = [
        {"x": 0.20, "title": "1. Dữ liệu", "color": "#a6cee3",
         "steps": ["UCI Online Retail\nADR-0001",
                   "FE-02 cleaning\n(invalid, duplicate)"],
         "label": "DS-05 / FE-01 / FE-02"},
        {"x": 3.50, "title": "2. Customer-level aggregation", "color": "#1f78b4",
         "steps": ["FE-04 customer\naggregation",
                   "FE-05 RFM +\nextended features"],
         "label": "FE-04 / FE-05"},
        {"x": 6.80, "title": "3. 14-feature RFM Extended", "color": "#b2df8a",
         "steps": ["Recency / Frequency /\nMonetary + 11 metrics",
                   "median imputation\n(không đủ NaN)"],
         "label": "FE-05"},
        {"x": 10.10, "title": "4. FE-06 C7 (Preprocessing)", "color": "#33a02c",
         "steps": ["Yeo-Johnson\ntransformation",
                   "RobustScaler\n(IQR = 1)"],
         "label": "FE-06 C7 · 4,371×14"},
        {"x": 13.40, "title": "5. 5 Clustering algorithms", "color": "#fb9a99",
         "steps": ["K-Means", "Agglomerative", "DBSCAN", "GMM", "Fuzzy C-Means"],
         "label": "EPIC-06", "vertical": True},
    ]

    sub_w = 2.95
    sub_h = 3.3

    for s in stages:
        x0 = s["x"]
        # header band
        ax.add_patch(FancyBboxPatch((x0, 5.20), sub_w, 0.50,
                                    boxstyle="round,pad=0.02,rounding_size=0.06",
                                    facecolor=s["color"],
                                    edgecolor="#222", linewidth=1.2))
        ax.text(x0 + sub_w / 2, 5.45, s["title"],
                ha="center", va="center", fontsize=11, fontweight="bold",
                color="white")
        # label placed below header but above content boxes
        ax.text(x0 + sub_w / 2, 4.90, s["label"],
                ha="center", va="center", fontsize=9, color=COLORS["text_muted"])

        for j, st in enumerate(s["steps"]):
            if s.get("grid"):
                col = j % 5
                bx = x0 + 0.06 + col * (sub_w - 0.12) / 5
                by = 3.20
                bh = 1.50
                bbw = (sub_w - 0.12) / 5 - 0.04
            elif s.get("vertical"):
                # 5 algorithms stacked vertically with adequate width
                # Available vertical space: from 4.20 down to 1.65
                # (= 2.55 total), 5 boxes of height 0.48 + gap 0.04
                n = len(s["steps"])
                y_top = 4.20
                box_h = 0.48
                gap = 0.04
                by = y_top - j * (box_h + gap)
                bx = x0 + 0.15
                bh = box_h
                bbw = sub_w - 0.30
            else:
                bx = x0 + 0.10
                by = 3.60 - j * 1.65
                bh = 1.40
                bbw = sub_w - 0.20
            box = FancyBboxPatch(
                (bx, by), bbw, bh,
                boxstyle="round,pad=0.02,rounding_size=0.05",
                facecolor="white", edgecolor=s["color"],
                linewidth=1.2,
            )
            ax.add_patch(box)
            # shrink fontsize for tight algorithm boxes
            fs = 8.5 if (s.get("grid") or s.get("vertical")) else 9.2
            ax.text(bx + bbw / 2, by + bh / 2, st,
                    ha="center", va="center", fontsize=fs)

    for i, s in enumerate(stages[:-1]):
        x1 = s["x"] + sub_w
        x2 = stages[i + 1]["x"]
        ar = FancyArrowPatch((x1, 5.45), (x2, 5.45),
                             arrowstyle="-|>", mutation_scale=14,
                             color="#333", linewidth=1.4)
        ax.add_patch(ar)

    # Down arrow from "5 algorithms" stage to EPIC-07 banner
    ar = FancyArrowPatch((15.85, 5.20), (15.85, 1.10),
                         arrowstyle="-|>", mutation_scale=14,
                         color="#333", linewidth=1.4)
    ax.add_patch(ar)

    # EPIC-07 banner — moved further down to avoid label overlap
    extra_w = sub_w * 5 + 4 * 0.30
    ax.add_patch(FancyBboxPatch(
        (0.20, 0.40), extra_w, 0.55,
        boxstyle="round,pad=0.02,rounding_size=0.06",
        facecolor="#fff7bc", edgecolor="#222", linewidth=1.2))
    ax.text(extra_w / 2 + 0.50, 0.68,
            "EPIC-07 (185 runs: EXP-01..05) → EPIC-08 (evaluation) → EPIC-09 (segment profiling)",
            ha="center", va="center", fontsize=10.5, fontweight="bold")

    fig.text(0.5, 0.02,
             "Số liệu khóa: 4,371 khách hàng × 14 features; "
             "input SHA ba54033e45525bf5123c2d9d3684b110676a84e81d4d505bb781a3be10980f9c. "
             "Algorithm scope = 5 (per ADR-0003); K-Medoids OUT OF SCOPE.",
             ha="center", fontsize=8.5, color=COLORS["text_muted"], style="italic")
    save(fig, "07_customer_segmentation_pipeline.png")


# =============================================================================
# 08 — Algorithm theory comparison
# =============================================================================

def make_08_theory_comparison():
    rows = [
        ("paradigm",
         "Centroid\nphân hoạch",
         "Phân cấp\nbottom-up",
         "Mật độ",
         "Mô hình\nxác suất",
         "Phân hoạch\nfuzzy"),
        ("yêu cầu K",
         "Bắt buộc K",
         "Cắt dendrogram\nở K",
         "Không cần\n(realized K)",
         "n_components\n= K",
         "n_clusters\n= K"),
        ("noise",
         "Không có\nnoise flag",
         "Không có\nnoise flag",
         "Có\n(label = -1)",
         "Không\n(soft)",
         "Không\n(soft)"),
        ("membership",
         "Hard",
         "Hard\n(sau cắt)",
         "Hard + noise",
         "Soft\n(responsibility)",
         "Soft\n(U ∈ [0,1])"),
        ("cluster\nshape",
         "Isotropic\n(Euclidean)",
         "Tùy linkage",
         "Bất kỳ\n(density)",
         "Ellipsoidal",
         "Isotropic"),
        ("strength",
         "Nhanh; tốt\ncho cluster\nspherical",
         "Dendrogram\nminh họa trực\nquan",
         "Phát hiện\ncluster không\nconvex + noise",
         "Soft probability;\nmodel-based",
         "Soft\nmembership;\nbezdek"),
        ("limitation",
         "Nhạy outlier;\nkhông có soft",
         "O(N²);\nnhạy linkage",
         "Nhạy eps/\nmin_samples;\ncurse of D",
         "Full covariance\nquá nhiều param",
         "Custom impl;\nnhạy m"),
    ]

    cols = ["K-Means", "Agglomerative", "DBSCAN", "GMM", "Fuzzy C-Means"]

    n_rows = len(rows) + 1
    col0_w = 1.6
    data_w = 2.42

    fig = plt.figure(figsize=(15.5, 8.4))
    fig.suptitle("So sánh 5 thuật toán — theoretical dimensions",
                 fontsize=15, fontweight="bold", y=0.985)
    fig.text(0.5, 0.94,
             "Không có ranking. Mỗi algorithm có giả định và hành vi riêng; "
             "so sánh chỉ ở mức observation.",
             ha="center", fontsize=10, color=COLORS["text_muted"])

    ax = fig.add_axes([0.04, 0.05, 0.92, 0.87])
    ax.axis("off")
    ax.set_xlim(0, col0_w + data_w * len(cols))
    ax.set_ylim(0, n_rows)

    ax.add_patch(Rectangle((0, n_rows - 1), col0_w, 1,
                           facecolor="#222", edgecolor="white"))
    ax.text(col0_w / 2, n_rows - 0.5, "Tiêu chí",
            ha="center", va="center", fontsize=11, color="white",
            fontweight="bold")

    for i, c in enumerate(cols):
        x = col0_w + i * data_w
        ax.add_patch(Rectangle((x, n_rows - 1), data_w, 1,
                               facecolor=ALG_COLOR[i],
                               edgecolor="white"))
        ax.text(x + data_w / 2, n_rows - 0.5, c,
                ha="center", va="center", fontsize=11, color="white",
                fontweight="bold")

    for r, row in enumerate(rows):
        y_top = n_rows - 2 - r
        ax.add_patch(Rectangle((0, y_top), col0_w, 1,
                               facecolor="#dde6ef", edgecolor="white"))
        ax.text(col0_w / 2, y_top + 0.5, row[0],
                ha="center", va="center", fontsize=10.5, fontweight="bold")
        for i, val in enumerate(row[1:]):
            x = col0_w + i * data_w
            bg = "#ffffff" if r % 2 == 0 else "#f3f3f3"
            ax.add_patch(Rectangle((x, y_top), data_w, 1,
                                   facecolor=bg, edgecolor="#bbb"))
            ax.text(x + data_w / 2, y_top + 0.5, val,
                    ha="center", va="center", fontsize=9.5)

    fig.text(0.5, 0.02,
             "Nguồn: docs/research/ALGORITHM_THEORY_AND_EXPERIMENTAL_COMPARISON.md §10; "
             "ADR-0003 (algorithm scope). K-Medoids không nằm trong bảng này.",
             ha="center", fontsize=8.5, color=COLORS["text_muted"], style="italic")
    save(fig, "08_algorithm_theory_comparison.png")


# =============================================================================
# 09 — Experimental comparison
# =============================================================================

def make_09_experimental_comparison():
    algorithms = ["K-Means\n(K=4)",
                  "Agglomerative\n(ward, K=4)",
                  "DBSCAN\n(eps=0.5)",
                  "GMM\n(full, K=4)",
                  "Fuzzy C-Means\n(m=2.0, K=4)"]
    silhouette = np.array([0.5681, 0.5657, -0.1041, 0.1843, 0.2691])
    dbi = np.array([0.6128, 0.7360, 0.7721, 3.7486, 1.3709])
    ch = np.array([4819.08, 4578.83, 49.18, 131.73, 3869.05])
    wcss = np.array([179858.91, 187019.54, 2125.13, 710957.20, 211949.22])
    runtime = np.array([0.0476, 0.5663, 0.1083, 0.5189, 0.0658])
    colors_bar = ALG_COLOR

    fig = plt.figure(figsize=(16.5, 12.5))
    fig.suptitle("Experimental comparison — 5 thuật toán trên 4,371 khách hàng × 14 features",
                 fontsize=15, fontweight="bold", y=0.985)
    fig.text(0.5, 0.955,
             "Số liệu từ EXP-01 baseline (K-Means/Agglomerative/GMM/FCM dùng K=4 working config; "
             "DBSCAN dùng working hyperparameters eps=0.5, min_samples=5).",
             ha="center", fontsize=10, color=COLORS["text_muted"])

    # Bigger vertical separation to prevent title vs xlabel overlap
    axes = [fig.add_subplot(2, 3, i + 1) for i in range(6)]
    plt.subplots_adjust(left=0.07, right=0.96, top=0.90, bottom=0.10,
                        hspace=0.65, wspace=0.32)

    def bar_with_labels(ax, values, ylabel, title, ymin=None, ymax=None,
                        fmt="{:.4f}", fmt_mult=1.05):
        ax.bar(algorithms, values, color=colors_bar, edgecolor="black", linewidth=0.5)
        rng = (max(values) - min(values)) if not ymin else max(values) - ymin
        head = max(rng * 0.10, 0.02 * (max(values) if max(values) > 0 else 1))
        for i, v in enumerate(values):
            ax.text(i, v + head * (1 if v >= 0 else -1), fmt.format(v),
                    ha="center", fontsize=9)
        ax.set_ylabel(ylabel, labelpad=10)
        ax.set_title(title, fontsize=11, pad=12)
        if ymin is not None:
            ax.set_ylim(ymin, ymax)
        ax.tick_params(axis="x", labelsize=8.5)

    # 1: silhouette
    bar_with_labels(axes[0], silhouette,
                    "Silhouette (cao = tốt hơn)",
                    "Silhouette Score\n(internal quality, hard label)",
                    ymin=-0.20, ymax=0.75)
    axes[0].axhline(0, color="black", lw=0.5)

    # 2: DBI
    bar_with_labels(axes[1], dbi,
                    "DBI (thấp = tốt hơn)",
                    "Davies-Bouldin Index",
                    ymin=0, ymax=max(dbi) * 1.20,
                    fmt="{:.4f}", fmt_mult=1.05)

    # 3: CH
    bar_with_labels(axes[2], ch,
                    "CH (cao = tốt hơn)",
                    "Calinski-Harabasz Index",
                    ymin=0, ymax=max(ch) * 1.20,
                    fmt="{:.1f}", fmt_mult=1.05)

    # 4: runtime log
    ax = axes[3]
    ax.bar(algorithms, runtime, color=colors_bar, edgecolor="black", linewidth=0.5)
    ax.set_yscale("log")
    for i, v in enumerate(runtime):
        ax.text(i, v * 1.20, f"{v:.4f}s", ha="center", fontsize=9)
    ax.set_ylabel("Runtime log scale (giây)", labelpad=10)
    ax.set_title("Runtime — algorithm execution time\n(EXP-01 baseline, n_repeat=5)",
                 fontsize=11, pad=12)
    ax.tick_params(axis="x", labelsize=8.5)

    # 5: WCSS
    bar_with_labels(axes[4], wcss,
                    "WCSS (diagnostic only)",
                    "WCSS (diagnostic only — applied per\nalgorithm's own logic)",
                    ymin=0, ymax=max(wcss) * 1.20,
                    fmt="{:.0f}", fmt_mult=1.05)

    # 6: cluster structure
    realized_k = [4, 4, 17, 4, 4]
    noise_pct = [0.0, 0.0, 0.7268 * 100, 0.0, 0.0]
    x_pos = np.arange(len(algorithms))
    w = 0.4
    ax = axes[5]
    ax.bar(x_pos - w / 2, realized_k, width=w, color="#1f77b4",
           edgecolor="black", linewidth=0.5, label="Realized K (cluster)")
    ax62 = ax.twinx()
    ax62.bar(x_pos + w / 2, noise_pct, width=w, color="#888",
             edgecolor="black", linewidth=0.5, label="Noise (% customers)")
    ax.set_ylabel("Realized K (count)", color="#1f77b4", labelpad=10)
    ax62.set_ylabel("Noise ratio (%)", color="#444", labelpad=10)
    ax.set_xticks(x_pos)
    ax.set_xticklabels(algorithms, fontsize=8.5)
    ax.set_title("Cluster structure / noise\nDBSCAN: K=17 realized, noise ≈72.7%",
                 fontsize=11, pad=12)
    ax.legend(loc="upper left", fontsize=8.5)
    ax62.legend(loc="upper right", fontsize=8.5)
    ax.set_ylim(0, max(realized_k) * 1.30)
    ax62.set_ylim(0, max(noise_pct) * 1.30 + 5)

    fig.text(0.5, 0.045,
             "KHÔNG có overall ranking — mỗi panel là observed evidence. "
             "Silhouette không nên dùng để đánh giá DBSCAN (AGENTS.md §3). "
             "WCSS không phù hợp cho GMM (GMM tối ưu log-likelihood).",
             ha="center", fontsize=9.5, color=COLORS["text_muted"], style="italic")
    fig.text(0.5, 0.02,
             "Nguồn: reports/exp01/exp01_baseline_summary.csv "
             "(silhouette/DBI/CH/WCSS/runtime cho 5 algorithm); "
             "DBSCAN noise_ratio=0.7268, noise_count=3177, realized K=17 cùng nguồn.",
             ha="center", fontsize=8.5, color=COLORS["text_muted"], style="italic")
    save(fig, "09_algorithm_experimental_comparison.png")


if __name__ == "__main__":
    make_01_taxonomy()
    make_02_kmeans()
    make_03_agglomerative()
    make_04_dbscan()
    make_05_gmm()
    make_06_fuzzy()
    make_07_pipeline()
    make_08_theory_comparison()
    make_09_experimental_comparison()
    print("All 9 PNG files generated in:", OUT)
